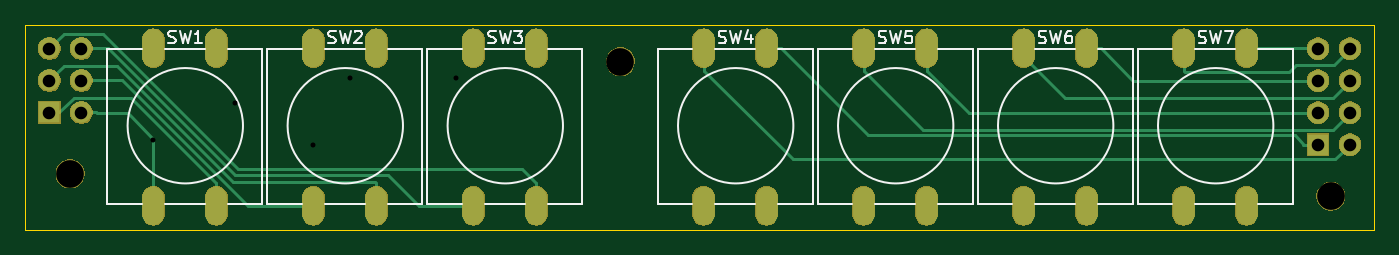
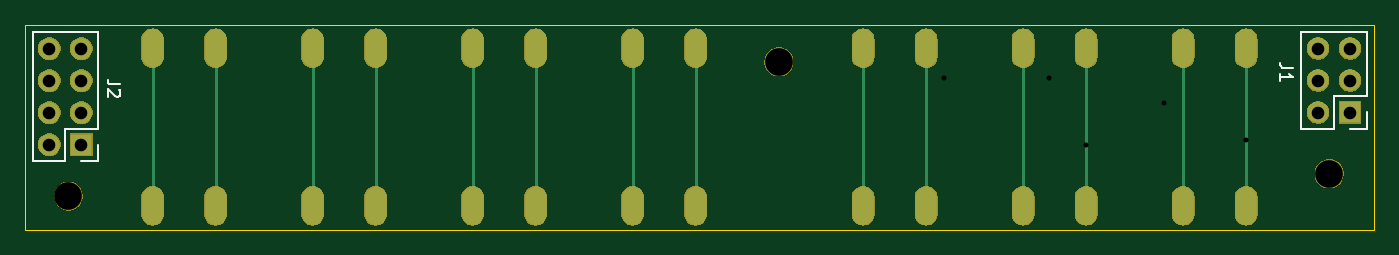
Circuit board: 11 layer files. Board 107.1 x 16.3 mm.
- bottom_copper: 7Button-B_Cu.gbr (2810 bytes)
- bottom_mask: 7Button-B_Mask.gbr (41467 bytes)
- paste: 7Button-B_Paste.gbr (489 bytes)
- bottom_silk: 7Button-B_SilkS.gbr (2150 bytes)
- outline: 7Button-Edge_Cuts.gbr (688 bytes)
- top_copper: 7Button-F_Cu.gbr (5098 bytes)
- top_mask: 7Button-F_Mask.gbr (41467 bytes)
- paste: 7Button-F_Paste.gbr (489 bytes)
- top_silk: 7Button-F_SilkS.gbr (10560 bytes)
- drill: 7Button-NPTH.drl (320 bytes)
- drill: 7Button-PTH.drl (1901 bytes)

=== bottom_copper: 7Button-B_Cu.gbr ===
G04 #@! TF.GenerationSoftware,KiCad,Pcbnew,(5.1.5)-3*
G04 #@! TF.CreationDate,2020-02-14T16:00:35-06:00*
G04 #@! TF.ProjectId,7Button,37427574-746f-46e2-9e6b-696361645f70,rev?*
G04 #@! TF.SameCoordinates,Original*
G04 #@! TF.FileFunction,Copper,L2,Bot*
G04 #@! TF.FilePolarity,Positive*
%FSLAX46Y46*%
G04 Gerber Fmt 4.6, Leading zero omitted, Abs format (unit mm)*
G04 Created by KiCad (PCBNEW (5.1.5)-3) date 2020-02-14 16:00:35*
%MOMM*%
%LPD*%
G04 APERTURE LIST*
%ADD10O,1.700000X1.700000*%
%ADD11R,1.700000X1.700000*%
%ADD12O,1.727200X3.048000*%
%ADD13C,0.250000*%
G04 APERTURE END LIST*
D10*
X239776000Y-125960000D03*
X237236000Y-125960000D03*
X239776000Y-128500000D03*
X237236000Y-128500000D03*
X239776000Y-131040000D03*
X237236000Y-131040000D03*
X239776000Y-133580000D03*
D11*
X237236000Y-133580000D03*
D10*
X139065000Y-125950000D03*
X136525000Y-125950000D03*
X139065000Y-128490000D03*
X136525000Y-128490000D03*
X139065000Y-131030000D03*
D11*
X136525000Y-131030000D03*
D12*
X231568000Y-138430000D03*
X226568000Y-138430000D03*
X231568000Y-125930000D03*
X226568000Y-125930000D03*
X218868000Y-138430000D03*
X213868000Y-138430000D03*
X218868000Y-125930000D03*
X213868000Y-125930000D03*
X206168000Y-138430000D03*
X201168000Y-138430000D03*
X206168000Y-125930000D03*
X201168000Y-125930000D03*
X193468000Y-138430000D03*
X188468000Y-138430000D03*
X193468000Y-125930000D03*
X188468000Y-125930000D03*
X175180000Y-138430000D03*
X170180000Y-138430000D03*
X175180000Y-125930000D03*
X170180000Y-125930000D03*
X162480000Y-138430000D03*
X157480000Y-138430000D03*
X162480000Y-125930000D03*
X157480000Y-125930000D03*
X149780000Y-138430000D03*
X144780000Y-138430000D03*
X149780000Y-125930000D03*
X144780000Y-125930000D03*
D13*
X226568000Y-125930000D02*
X226568000Y-138430000D01*
X213868000Y-125930000D02*
X213868000Y-138430000D01*
X201168000Y-127704000D02*
X201168000Y-138430000D01*
X201168000Y-125930000D02*
X201168000Y-127704000D01*
X188468000Y-125930000D02*
X188468000Y-138430000D01*
X170180000Y-127704000D02*
X170180000Y-138430000D01*
X170180000Y-125930000D02*
X170180000Y-127704000D01*
X175180000Y-125930000D02*
X175180000Y-138430000D01*
X157480000Y-127704000D02*
X157480000Y-138430000D01*
X157480000Y-125930000D02*
X157480000Y-127704000D01*
X162480000Y-127704000D02*
X162480000Y-138430000D01*
X162480000Y-125930000D02*
X162480000Y-127704000D01*
X144780000Y-125930000D02*
X144780000Y-138430000D01*
X149780000Y-127704000D02*
X149780000Y-138430000D01*
X149780000Y-125930000D02*
X149780000Y-127704000D01*
X231568000Y-125930000D02*
X231568000Y-138430000D01*
X218868000Y-127704000D02*
X218868000Y-138430000D01*
X218868000Y-125930000D02*
X218868000Y-127704000D01*
X206168000Y-125930000D02*
X206168000Y-138430000D01*
X193468000Y-127704000D02*
X193468000Y-138430000D01*
X193468000Y-125930000D02*
X193468000Y-127704000D01*
M02*

=== bottom_mask: 7Button-B_Mask.gbr (41467 bytes, source omitted) ===
=== paste: 7Button-B_Paste.gbr ===
G04 #@! TF.GenerationSoftware,KiCad,Pcbnew,(5.1.5)-3*
G04 #@! TF.CreationDate,2020-02-14T16:00:35-06:00*
G04 #@! TF.ProjectId,7Button,37427574-746f-46e2-9e6b-696361645f70,rev?*
G04 #@! TF.SameCoordinates,Original*
G04 #@! TF.FileFunction,Paste,Bot*
G04 #@! TF.FilePolarity,Positive*
%FSLAX46Y46*%
G04 Gerber Fmt 4.6, Leading zero omitted, Abs format (unit mm)*
G04 Created by KiCad (PCBNEW (5.1.5)-3) date 2020-02-14 16:00:35*
%MOMM*%
%LPD*%
G04 APERTURE LIST*
G04 APERTURE END LIST*
M02*

=== bottom_silk: 7Button-B_SilkS.gbr ===
G04 #@! TF.GenerationSoftware,KiCad,Pcbnew,(5.1.5)-3*
G04 #@! TF.CreationDate,2020-02-14T16:00:35-06:00*
G04 #@! TF.ProjectId,7Button,37427574-746f-46e2-9e6b-696361645f70,rev?*
G04 #@! TF.SameCoordinates,Original*
G04 #@! TF.FileFunction,Legend,Bot*
G04 #@! TF.FilePolarity,Positive*
%FSLAX46Y46*%
G04 Gerber Fmt 4.6, Leading zero omitted, Abs format (unit mm)*
G04 Created by KiCad (PCBNEW (5.1.5)-3) date 2020-02-14 16:00:35*
%MOMM*%
%LPD*%
G04 APERTURE LIST*
%ADD10C,0.120000*%
%ADD11C,0.150000*%
G04 APERTURE END LIST*
D10*
X235906000Y-134910000D02*
X237236000Y-134910000D01*
X235906000Y-133580000D02*
X235906000Y-134910000D01*
X238506000Y-134910000D02*
X241106000Y-134910000D01*
X238506000Y-132310000D02*
X238506000Y-134910000D01*
X235906000Y-132310000D02*
X238506000Y-132310000D01*
X241106000Y-134910000D02*
X241106000Y-124630000D01*
X235906000Y-132310000D02*
X235906000Y-124630000D01*
X235906000Y-124630000D02*
X241106000Y-124630000D01*
X135195000Y-132360000D02*
X136525000Y-132360000D01*
X135195000Y-131030000D02*
X135195000Y-132360000D01*
X137795000Y-132360000D02*
X140395000Y-132360000D01*
X137795000Y-129760000D02*
X137795000Y-132360000D01*
X135195000Y-129760000D02*
X137795000Y-129760000D01*
X140395000Y-132360000D02*
X140395000Y-124620000D01*
X135195000Y-129760000D02*
X135195000Y-124620000D01*
X135195000Y-124620000D02*
X140395000Y-124620000D01*
D11*
X234148380Y-128801666D02*
X234862666Y-128801666D01*
X235005523Y-128754047D01*
X235100761Y-128658809D01*
X235148380Y-128515952D01*
X235148380Y-128420714D01*
X234243619Y-129230238D02*
X234196000Y-129277857D01*
X234148380Y-129373095D01*
X234148380Y-129611190D01*
X234196000Y-129706428D01*
X234243619Y-129754047D01*
X234338857Y-129801666D01*
X234434095Y-129801666D01*
X234576952Y-129754047D01*
X235148380Y-129182619D01*
X235148380Y-129801666D01*
X141057380Y-127521666D02*
X141771666Y-127521666D01*
X141914523Y-127474047D01*
X142009761Y-127378809D01*
X142057380Y-127235952D01*
X142057380Y-127140714D01*
X142057380Y-128521666D02*
X142057380Y-127950238D01*
X142057380Y-128235952D02*
X141057380Y-128235952D01*
X141200238Y-128140714D01*
X141295476Y-128045476D01*
X141343095Y-127950238D01*
M02*

=== outline: 7Button-Edge_Cuts.gbr ===
G04 #@! TF.GenerationSoftware,KiCad,Pcbnew,(5.1.5)-3*
G04 #@! TF.CreationDate,2020-02-14T16:00:35-06:00*
G04 #@! TF.ProjectId,7Button,37427574-746f-46e2-9e6b-696361645f70,rev?*
G04 #@! TF.SameCoordinates,Original*
G04 #@! TF.FileFunction,Profile,NP*
%FSLAX46Y46*%
G04 Gerber Fmt 4.6, Leading zero omitted, Abs format (unit mm)*
G04 Created by KiCad (PCBNEW (5.1.5)-3) date 2020-02-14 16:00:35*
%MOMM*%
%LPD*%
G04 APERTURE LIST*
%ADD10C,0.050000*%
G04 APERTURE END LIST*
D10*
X134620000Y-124079000D02*
X134620000Y-140335000D01*
X241681000Y-140335000D02*
X134620000Y-140335000D01*
X241681000Y-124079000D02*
X241681000Y-140335000D01*
X134620000Y-124079000D02*
X241681000Y-124079000D01*
M02*

=== top_copper: 7Button-F_Cu.gbr ===
G04 #@! TF.GenerationSoftware,KiCad,Pcbnew,(5.1.5)-3*
G04 #@! TF.CreationDate,2020-02-14T16:00:35-06:00*
G04 #@! TF.ProjectId,7Button,37427574-746f-46e2-9e6b-696361645f70,rev?*
G04 #@! TF.SameCoordinates,Original*
G04 #@! TF.FileFunction,Copper,L1,Top*
G04 #@! TF.FilePolarity,Positive*
%FSLAX46Y46*%
G04 Gerber Fmt 4.6, Leading zero omitted, Abs format (unit mm)*
G04 Created by KiCad (PCBNEW (5.1.5)-3) date 2020-02-14 16:00:35*
%MOMM*%
%LPD*%
G04 APERTURE LIST*
%ADD10O,1.700000X1.700000*%
%ADD11R,1.700000X1.700000*%
%ADD12O,1.727200X3.048000*%
%ADD13C,0.250000*%
G04 APERTURE END LIST*
D10*
X239776000Y-125960000D03*
X237236000Y-125960000D03*
X239776000Y-128500000D03*
X237236000Y-128500000D03*
X239776000Y-131040000D03*
X237236000Y-131040000D03*
X239776000Y-133580000D03*
D11*
X237236000Y-133580000D03*
D10*
X139065000Y-125950000D03*
X136525000Y-125950000D03*
X139065000Y-128490000D03*
X136525000Y-128490000D03*
X139065000Y-131030000D03*
D11*
X136525000Y-131030000D03*
D12*
X231568000Y-138430000D03*
X226568000Y-138430000D03*
X231568000Y-125930000D03*
X226568000Y-125930000D03*
X218868000Y-138430000D03*
X213868000Y-138430000D03*
X218868000Y-125930000D03*
X213868000Y-125930000D03*
X206168000Y-138430000D03*
X201168000Y-138430000D03*
X206168000Y-125930000D03*
X201168000Y-125930000D03*
X193468000Y-138430000D03*
X188468000Y-138430000D03*
X193468000Y-125930000D03*
X188468000Y-125930000D03*
X175180000Y-138430000D03*
X170180000Y-138430000D03*
X175180000Y-125930000D03*
X170180000Y-125930000D03*
X162480000Y-138430000D03*
X157480000Y-138430000D03*
X162480000Y-125930000D03*
X157480000Y-125930000D03*
X149780000Y-138430000D03*
X144780000Y-138430000D03*
X149780000Y-125930000D03*
X144780000Y-125930000D03*
D13*
X226568000Y-127704000D02*
X226568000Y-125930000D01*
X226643010Y-127779010D02*
X226568000Y-127704000D01*
X235458000Y-127254000D02*
X234932990Y-127779010D01*
X238482000Y-127254000D02*
X235458000Y-127254000D01*
X234932990Y-127779010D02*
X226643010Y-127779010D01*
X239776000Y-125960000D02*
X238482000Y-127254000D01*
X213868000Y-126590400D02*
X213868000Y-125930000D01*
X217142599Y-129864999D02*
X213868000Y-126590400D01*
X238411001Y-129864999D02*
X217142599Y-129864999D01*
X239776000Y-128500000D02*
X238411001Y-129864999D01*
X205868999Y-132404999D02*
X201168000Y-127704000D01*
X201168000Y-127704000D02*
X201168000Y-125930000D01*
X238411001Y-132404999D02*
X205868999Y-132404999D01*
X239776000Y-131040000D02*
X238411001Y-132404999D01*
X188468000Y-127704000D02*
X188468000Y-125930000D01*
X195519001Y-134755001D02*
X188468000Y-127704000D01*
X238600999Y-134755001D02*
X195519001Y-134755001D01*
X239776000Y-133580000D02*
X238600999Y-134755001D01*
X163449000Y-136017000D02*
X165862000Y-138430000D01*
X165862000Y-138430000D02*
X170180000Y-138430000D01*
X151258410Y-136017000D02*
X163449000Y-136017000D01*
X139065000Y-125950000D02*
X141191410Y-125950000D01*
X141191410Y-125950000D02*
X151258410Y-136017000D01*
X137700001Y-124774999D02*
X140776999Y-124774999D01*
X136525000Y-125950000D02*
X137700001Y-124774999D01*
X140776999Y-124774999D02*
X151511000Y-135509000D01*
X175180000Y-136656000D02*
X175180000Y-138430000D01*
X174033000Y-135509000D02*
X175180000Y-136656000D01*
X151511000Y-135509000D02*
X174033000Y-135509000D01*
X152273000Y-138430000D02*
X157480000Y-138430000D01*
X139065000Y-128490000D02*
X142333000Y-128490000D01*
X142333000Y-128490000D02*
X152273000Y-138430000D01*
X137700001Y-127314999D02*
X141919999Y-127314999D01*
X136525000Y-128490000D02*
X137700001Y-127314999D01*
X141919999Y-127314999D02*
X151130000Y-136525000D01*
X162480000Y-136656000D02*
X162480000Y-138430000D01*
X162349000Y-136525000D02*
X162480000Y-136656000D01*
X151130000Y-136525000D02*
X162349000Y-136525000D01*
X140267081Y-131030000D02*
X140301081Y-131064000D01*
X139065000Y-131030000D02*
X140267081Y-131030000D01*
X140301081Y-131064000D02*
X142748000Y-131064000D01*
X142748000Y-131064000D02*
X144780000Y-133096000D01*
X144780000Y-133096000D02*
X144780000Y-138430000D01*
X149780000Y-136656000D02*
X149780000Y-138430000D01*
X142978999Y-129854999D02*
X149780000Y-136656000D01*
X137325998Y-131030000D02*
X138500999Y-129854999D01*
X138500999Y-129854999D02*
X142978999Y-129854999D01*
X136525000Y-131030000D02*
X137325998Y-131030000D01*
X237206000Y-125930000D02*
X237236000Y-125960000D01*
X231568000Y-125930000D02*
X237206000Y-125930000D01*
X236033919Y-128500000D02*
X237236000Y-128500000D01*
X222551600Y-128500000D02*
X236033919Y-128500000D01*
X219981600Y-125930000D02*
X222551600Y-128500000D01*
X218868000Y-125930000D02*
X219981600Y-125930000D01*
X206168000Y-125930000D02*
X206168000Y-127704000D01*
X237236000Y-131040000D02*
X209526000Y-131040000D01*
X209526000Y-131040000D02*
X207264000Y-128778000D01*
X206168000Y-127704000D02*
X207264000Y-128778000D01*
X207264000Y-128778000D02*
X207414010Y-128950010D01*
X236069000Y-133580000D02*
X237236000Y-133580000D01*
X194581600Y-125930000D02*
X193468000Y-125930000D01*
X235411009Y-132855009D02*
X201506609Y-132855009D01*
X201506609Y-132855009D02*
X194581600Y-125930000D01*
X236136000Y-133580000D02*
X235411009Y-132855009D01*
X237236000Y-133580000D02*
X236136000Y-133580000D01*
M02*

=== top_mask: 7Button-F_Mask.gbr (41467 bytes, source omitted) ===
=== paste: 7Button-F_Paste.gbr ===
G04 #@! TF.GenerationSoftware,KiCad,Pcbnew,(5.1.5)-3*
G04 #@! TF.CreationDate,2020-02-14T16:00:35-06:00*
G04 #@! TF.ProjectId,7Button,37427574-746f-46e2-9e6b-696361645f70,rev?*
G04 #@! TF.SameCoordinates,Original*
G04 #@! TF.FileFunction,Paste,Top*
G04 #@! TF.FilePolarity,Positive*
%FSLAX46Y46*%
G04 Gerber Fmt 4.6, Leading zero omitted, Abs format (unit mm)*
G04 Created by KiCad (PCBNEW (5.1.5)-3) date 2020-02-14 16:00:35*
%MOMM*%
%LPD*%
G04 APERTURE LIST*
G04 APERTURE END LIST*
M02*

=== top_silk: 7Button-F_SilkS.gbr (10560 bytes, source omitted) ===
=== drill: 7Button-NPTH.drl ===
M48
; DRILL file {KiCad (5.1.5)-3} date 2/14/2020 3:54:34 PM
; FORMAT={-:-/ absolute / inch / decimal}
; #@! TF.CreationDate,2020-02-14T15:54:34-06:00
; #@! TF.GenerationSoftware,Kicad,Pcbnew,(5.1.5)-3
; #@! TF.FileFunction,NonPlated,1,2,NPTH
FMAT,2
INCH
T1C0.0866
%
G90
G05
T1
X7.16Y-5.0
X9.38Y-5.42
X5.44Y-5.35
T0
M30

=== drill: 7Button-PTH.drl ===
M48
; DRILL file {KiCad (5.1.5)-3} date 2/14/2020 3:54:34 PM
; FORMAT={-:-/ absolute / inch / decimal}
; #@! TF.CreationDate,2020-02-14T15:54:34-06:00
; #@! TF.GenerationSoftware,Kicad,Pcbnew,(5.1.5)-3
; #@! TF.FileFunction,Plated,1,2,PTH
FMAT,2
INCH
T1C0.0157
T2C0.0236
T3C0.0394
%
G90
G05
T1
X5.7Y-5.245
X5.955Y-5.13
X6.2Y-5.26
X6.315Y-5.05
X6.645Y-5.05
T3
X9.34Y-4.9591
X9.34Y-5.0591
X9.34Y-5.1591
X9.34Y-5.2591
X9.44Y-4.9591
X9.44Y-5.0591
X9.44Y-5.1591
X9.44Y-5.2591
X5.375Y-4.9587
X5.375Y-5.0587
X5.375Y-5.1587
X5.475Y-4.9587
X5.475Y-5.0587
X5.475Y-5.1587
T2
G00X8.9082Y-4.9579
M15
G01X8.9318Y-4.9579
M16
G05
G00X8.9082Y-5.45
M15
G01X8.9318Y-5.45
M16
G05
G00X9.105Y-4.9579
M15
G01X9.1287Y-4.9579
M16
G05
G00X9.105Y-5.45
M15
G01X9.1287Y-5.45
M16
G05
G00X8.4082Y-4.9579
M15
G01X8.4318Y-4.9579
M16
G05
G00X8.4082Y-5.45
M15
G01X8.4318Y-5.45
M16
G05
G00X8.605Y-4.9579
M15
G01X8.6287Y-4.9579
M16
G05
G00X8.605Y-5.45
M15
G01X8.6287Y-5.45
M16
G05
G00X7.9082Y-4.9579
M15
G01X7.9318Y-4.9579
M16
G05
G00X7.9082Y-5.45
M15
G01X7.9318Y-5.45
M16
G05
G00X8.105Y-4.9579
M15
G01X8.1287Y-4.9579
M16
G05
G00X8.105Y-5.45
M15
G01X8.1287Y-5.45
M16
G05
G00X7.4082Y-4.9579
M15
G01X7.4318Y-4.9579
M16
G05
G00X7.4082Y-5.45
M15
G01X7.4318Y-5.45
M16
G05
G00X7.605Y-4.9579
M15
G01X7.6287Y-4.9579
M16
G05
G00X7.605Y-5.45
M15
G01X7.6287Y-5.45
M16
G05
G00X6.6882Y-4.9579
M15
G01X6.7118Y-4.9579
M16
G05
G00X6.6882Y-5.45
M15
G01X6.7118Y-5.45
M16
G05
G00X6.885Y-4.9579
M15
G01X6.9087Y-4.9579
M16
G05
G00X6.885Y-5.45
M15
G01X6.9087Y-5.45
M16
G05
G00X6.1882Y-4.9579
M15
G01X6.2118Y-4.9579
M16
G05
G00X6.1882Y-5.45
M15
G01X6.2118Y-5.45
M16
G05
G00X6.385Y-4.9579
M15
G01X6.4087Y-4.9579
M16
G05
G00X6.385Y-5.45
M15
G01X6.4087Y-5.45
M16
G05
G00X5.6882Y-4.9579
M15
G01X5.7118Y-4.9579
M16
G05
G00X5.6882Y-5.45
M15
G01X5.7118Y-5.45
M16
G05
G00X5.885Y-4.9579
M15
G01X5.9087Y-4.9579
M16
G05
G00X5.885Y-5.45
M15
G01X5.9087Y-5.45
M16
G05
T0
M30

